Run: headless pygame with SDL's dummy video driver; simulated clock (each Clock.tick advances the game by its frame time, no real sleeping); random seed 0; keys injected as events and as key.get_pressed() state; no mouse input.
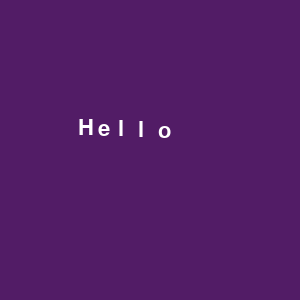
Frame 1 of 2 · flips 1–60 · no input
Frame 2 of 2 · flips 61–180 · tapped SPACE, RETURN · held RIGHT (→), D (game ended) · screen unchanged from frame 1, image omitted

The pygame program that drew these frames:

#!/usr/bin/env python3

import sys
import math
import pygame
from dataclasses import dataclass

pygame.init()

clock = pygame.time.Clock()

screen = pygame.display.set_mode([300, 300])

base_font = pygame.font.Font(None, 32)
user_txt = ''

left = screen.get_width() // 2 - screen.get_width() // 4
top = screen.get_height() // 2 - screen.get_height() // 4
input_rect = pygame.Rect(left, top, 100, 100)

color = pygame.Color('white')

# width between animated characters
W_FACTOR = 20

# factor of pi to use to step between
WOBBLE_STEP = math.pi / (24)

FRAME_RATE = 24

DARK_PURPLE = (82, 28, 102)


@dataclass
class PixelPoint:
    x: int
    y: int


p1 = PixelPoint(input_rect.x, input_rect.y)


def main():
    i = 0
    while True:
        clock.tick(FRAME_RATE)

        i += 1
        if i == 1000*FRAME_RATE:
            i = 0

        for event in pygame.event.get():
            if event.type == pygame.KEYDOWN or event.type == pygame.QUIT:
                if event.key == pygame.K_SPACE:
                    pygame.quit()
                    sys.exit()

        screen.fill(DARK_PURPLE)

        pygame.draw.rect(screen, DARK_PURPLE, input_rect)

        user_text = "Hello"

        # draw hello world a few pixels apart
        for j, letter in enumerate(user_text):
            x = p1.x + j * W_FACTOR + 3
            y = p1.y + int(12*math.sin(0.5*(i-j)*WOBBLE_STEP)) + 50
            text_surface = base_font.render(user_text[j],
                                            True,
                                            (255, 255, 255))
            screen.blit(text_surface, (x, y))

        input_rect.w = max(100, text_surface.get_width()+10)
        input_rect.h = max(100, text_surface.get_height()+10)

        pygame.display.flip()


if __name__ == "__main__":
    main()
